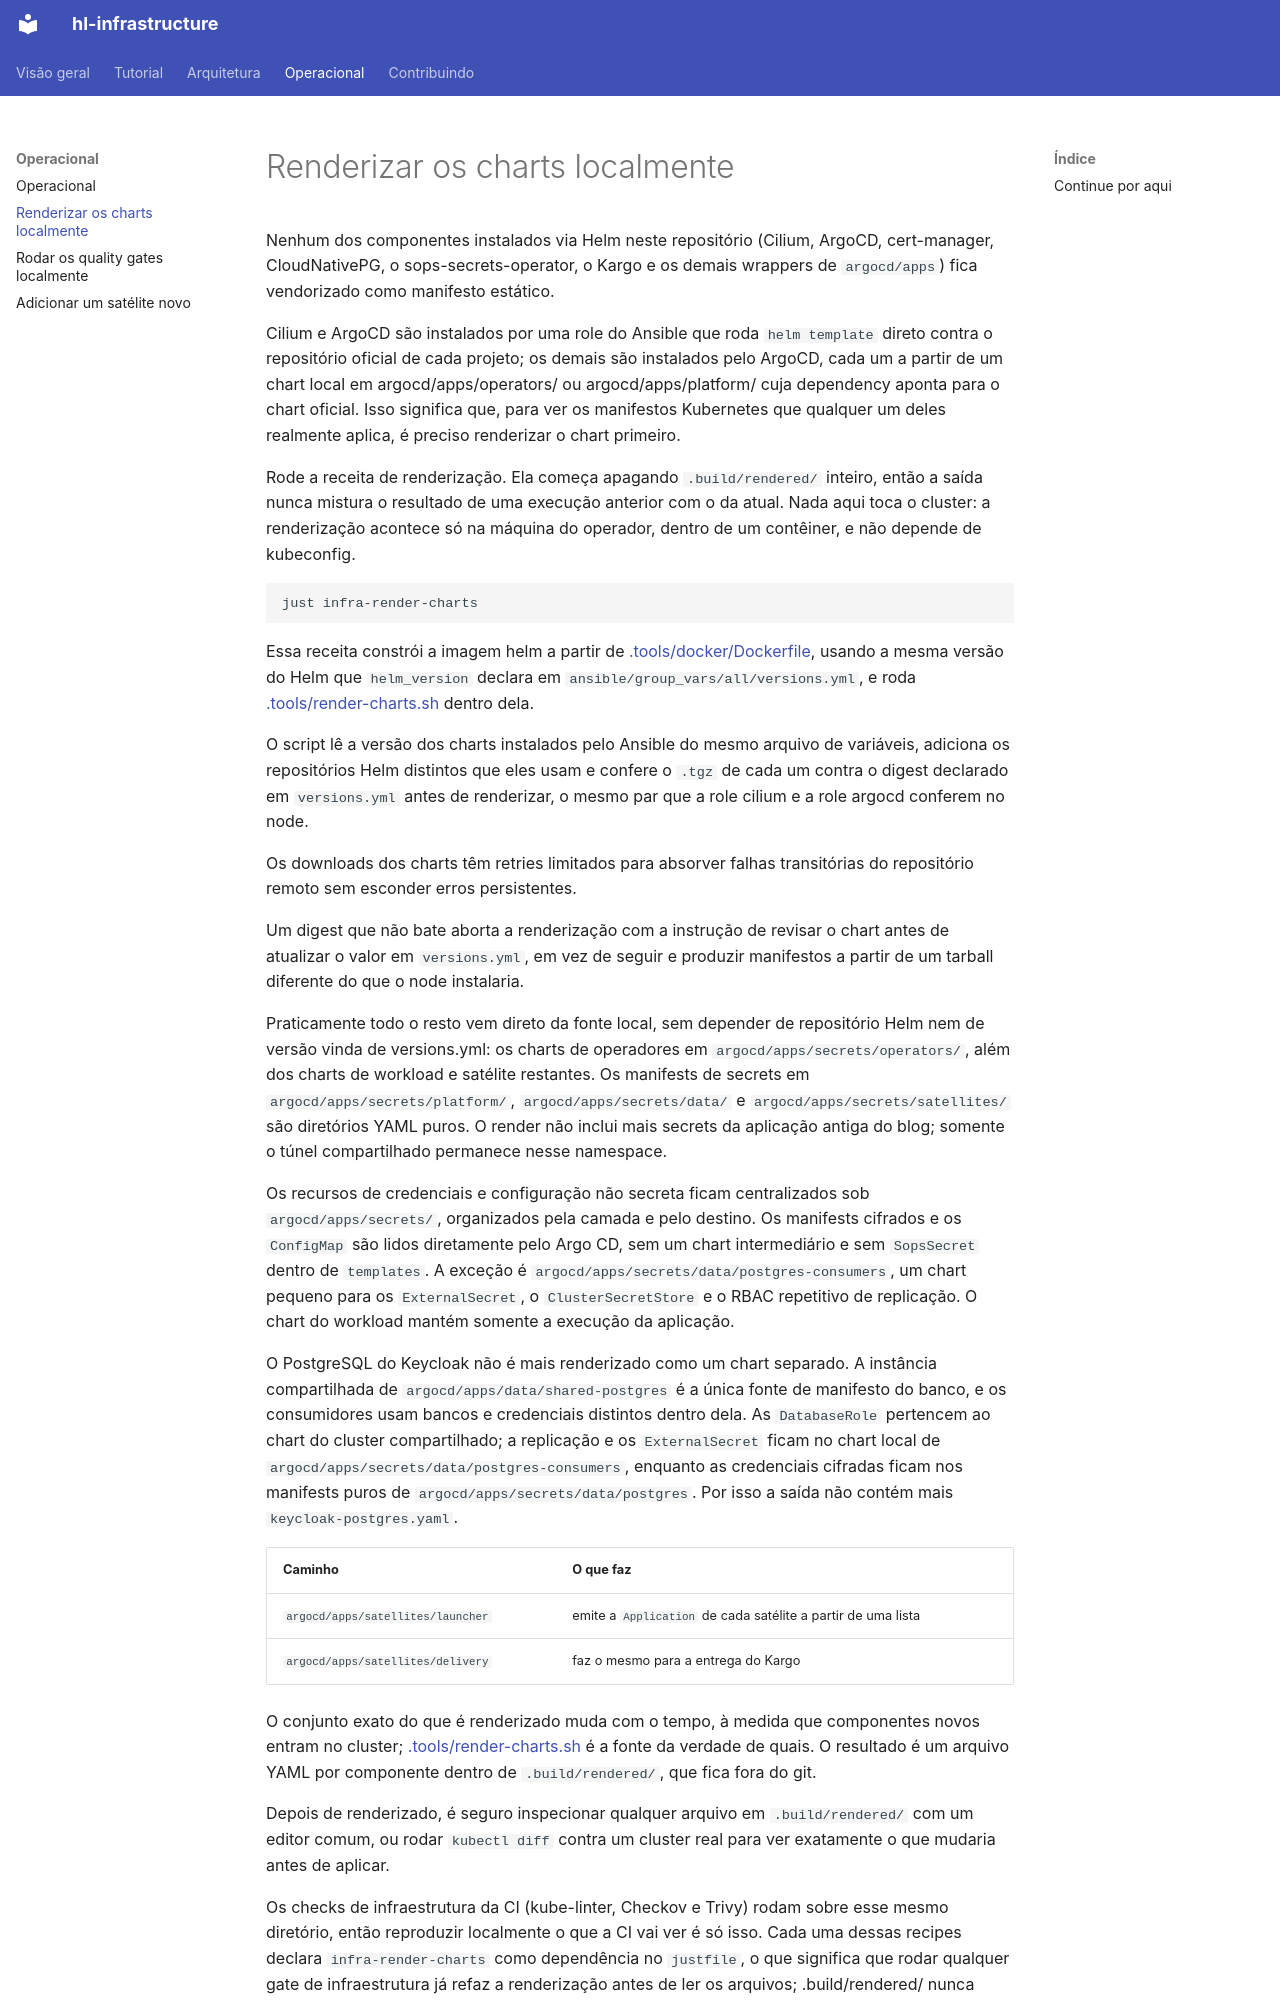

repository: guesant/hl-infrastructure · page: operacional/renderizar-charts-localmente/index.html · generator: mkdocs

# Renderizar os charts localmente

<!-- source-of-trust paths=".tools/render-charts.sh" -->

Nenhum dos componentes instalados via Helm neste repositório (Cilium, ArgoCD, cert-manager, CloudNativePG, o sops-secrets-operator, o Kargo e os demais wrappers de `argocd/apps`) fica vendorizado como manifesto estático.

Cilium e ArgoCD são instalados por uma role do Ansible que roda `helm template` direto contra o repositório oficial de cada projeto; os demais são instalados pelo ArgoCD, cada um a partir de um chart local em argocd/apps/operators/<nome> ou argocd/apps/platform/<nome> cuja dependency aponta para o chart oficial. Isso significa que, para ver os manifestos Kubernetes que qualquer um deles realmente aplica, é preciso renderizar o chart primeiro.

Rode a receita de renderização. Ela começa apagando `.build/rendered/` inteiro, então a saída nunca mistura o resultado de uma execução anterior com o da atual. Nada aqui toca o cluster: a renderização acontece só na máquina do operador, dentro de um contêiner, e não depende de kubeconfig.

```bash
just infra-render-charts
```

Essa receita constrói a imagem helm a partir de [.tools/docker/Dockerfile](https://github.com/guesant/hl-infrastructure/blob/main/.tools/docker/Dockerfile), usando a mesma versão do Helm que `helm_version` declara em `ansible/group_vars/all/versions.yml`, e roda [.tools/render-charts.sh](https://github.com/guesant/hl-infrastructure/blob/main/.tools/render-charts.sh) dentro dela.

O script lê a versão dos charts instalados pelo Ansible do mesmo arquivo de variáveis, adiciona os repositórios Helm distintos que eles usam e confere o `.tgz` de cada um contra o digest declarado em `versions.yml` antes de renderizar, o mesmo par que a role cilium e a role argocd conferem no node.

Os downloads dos charts têm retries limitados para absorver falhas transitórias do repositório remoto sem esconder erros persistentes.

Um digest que não bate aborta a renderização com a instrução de revisar o chart antes de atualizar o valor em `versions.yml`, em vez de seguir e produzir manifestos a partir de um tarball diferente do que o node instalaria.

Praticamente todo o resto vem direto da fonte local, sem depender de repositório Helm nem de versão vinda de versions.yml: os charts de operadores em `argocd/apps/secrets/operators/`, além dos charts de workload e satélite restantes. Os manifests de secrets em `argocd/apps/secrets/platform/`, `argocd/apps/secrets/data/` e `argocd/apps/secrets/satellites/` são diretórios YAML puros. O render não inclui mais secrets da aplicação antiga do blog; somente o túnel compartilhado permanece nesse namespace.

Os recursos de credenciais e configuração não secreta ficam centralizados sob `argocd/apps/secrets/`, organizados pela camada e pelo destino. Os manifests cifrados e os `ConfigMap` são lidos diretamente pelo Argo CD, sem um chart intermediário e sem `SopsSecret` dentro de `templates`. A exceção é `argocd/apps/secrets/data/postgres-consumers`, um chart pequeno para os `ExternalSecret`, o `ClusterSecretStore` e o RBAC repetitivo de replicação. O chart do workload mantém somente a execução da aplicação.

O PostgreSQL do Keycloak não é mais renderizado como um chart separado. A instância compartilhada de `argocd/apps/data/shared-postgres` é a única fonte de manifesto do banco, e os consumidores usam bancos e credenciais distintos dentro dela. As `DatabaseRole` pertencem ao chart do cluster compartilhado; a replicação e os `ExternalSecret` ficam no chart local de `argocd/apps/secrets/data/postgres-consumers`, enquanto as credenciais cifradas ficam nos manifests puros de `argocd/apps/secrets/data/postgres`. Por isso a saída não contém mais `keycloak-postgres.yaml`.

| Caminho | O que faz |
| --- | --- |
| `argocd/apps/satellites/launcher` | emite a `Application` de cada satélite a partir de uma lista |
| `argocd/apps/satellites/delivery` | faz o mesmo para a entrega do Kargo |

O conjunto exato do que é renderizado muda com o tempo, à medida que componentes novos entram no cluster; [.tools/render-charts.sh](https://github.com/guesant/hl-infrastructure/blob/main/.tools/render-charts.sh) é a fonte da verdade de quais. O resultado é um arquivo YAML por componente dentro de `.build/rendered/`, que fica fora do git.

Depois de renderizado, é seguro inspecionar qualquer arquivo em `.build/rendered/` com um editor comum, ou rodar `kubectl diff` contra um cluster real para ver exatamente o que mudaria antes de aplicar.
